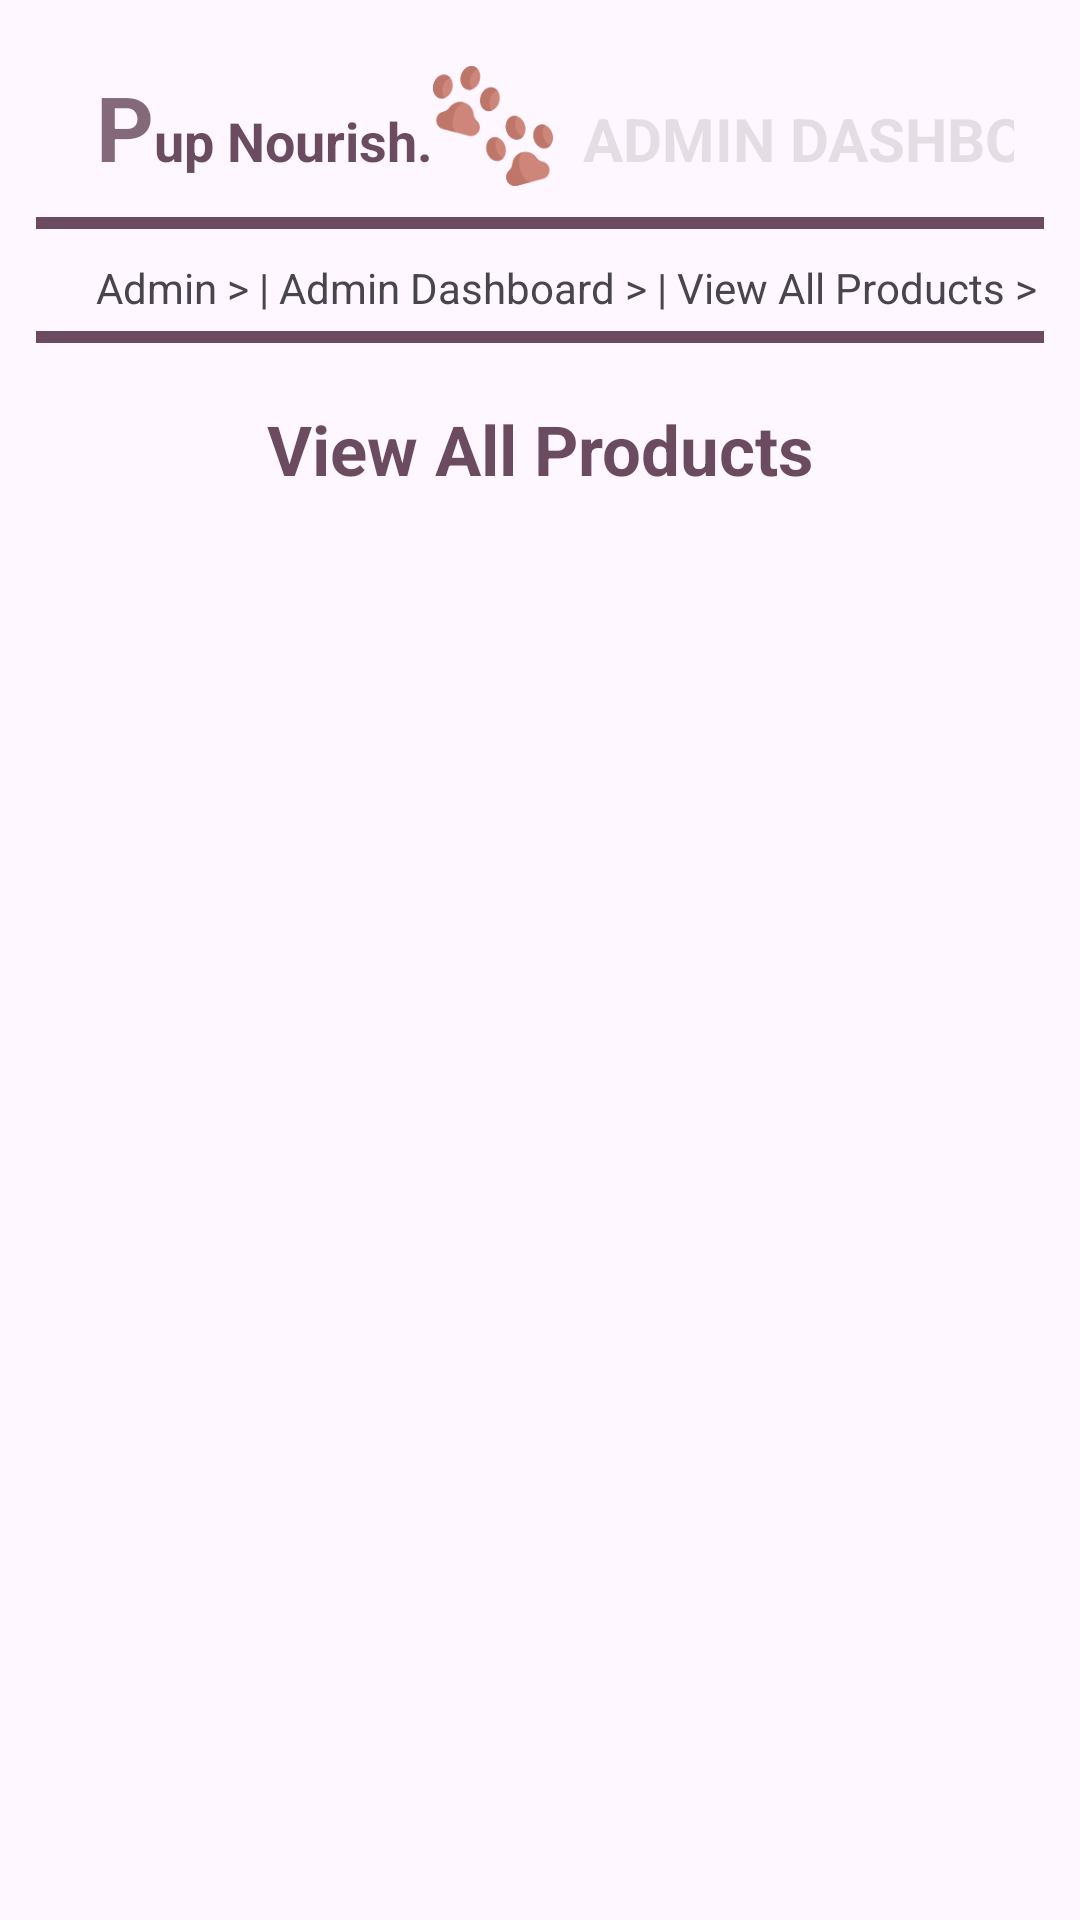

Android layout source for this screen:
<!-- AndroidManifest.xml: application theme Theme.FOODDOGAPP -->
<!-- res/layout/activity_view_products.xml -->
<?xml version="1.0" encoding="utf-8"?>
<LinearLayout xmlns:android="http://schemas.android.com/apk/res/android"
    android:layout_width="match_parent"
    android:layout_height="match_parent"
    xmlns:tools="http://schemas.android.com/tools"
    android:orientation="vertical"
    android:padding="12dp">

    <LinearLayout
        android:layout_width="match_parent"
        android:layout_height="wrap_content"
        android:padding="10dp"
        android:orientation="horizontal">
        <LinearLayout
            android:layout_width="400dp"
            android:layout_height="wrap_content"
            android:orientation="horizontal">

            <TextView
                android:layout_width="wrap_content"
                android:layout_height="wrap_content"
                android:layout_marginStart="10dp"
                android:text="P"
                android:textStyle="bold"
                android:textColor="@color/secondary"
                android:textSize="30dp"
                tools:ignore="HardcodedText,SpUsage" />

            <TextView
                android:layout_width="wrap_content"
                android:layout_height="wrap_content"
                android:text="up Nourish."
                android:textColor="@color/brown3"
                android:textSize="18dp"
                android:textStyle="bold"
                tools:ignore="HardcodedText,SpUsage" />

            <ImageView
                android:layout_width="40dp"
                android:layout_height="40dp"
                android:src="@drawable/paw01" />
            <TextView
                android:layout_width="wrap_content"
                android:layout_height="wrap_content"
                android:text="ADMIN DASHBOARD"
                android:textSize="20dp"
                android:textStyle="bold"
                android:layout_marginLeft="10dp"
                android:textColor="@color/ash"/>
        </LinearLayout>
    </LinearLayout>
    <View
        android:layout_width="420dp"
        android:layout_height="4dp"
        android:background="@color/brown3"
        android:layout_gravity="center"
        android:layout_marginBottom="5dp"/>
    <LinearLayout
        android:layout_width="wrap_content"
        android:layout_height="wrap_content"
        android:orientation="horizontal">
        <TextView
            android:layout_width="wrap_content"
            android:layout_height="wrap_content"
            android:layout_marginLeft="20dp"
            android:layout_marginTop="5dp"
            android:text="Admin > | "/>

        <TextView
            android:layout_width="wrap_content"
            android:layout_height="wrap_content"
            android:layout_marginTop="5dp"
            android:text="Admin Dashboard > | " />
        <TextView
            android:layout_width="wrap_content"
            android:layout_height="wrap_content"
            android:layout_marginTop="5dp"
            android:text="View All Products >" />


    </LinearLayout>
    <View
        android:layout_width="420dp"
        android:layout_height="4dp"
        android:background="@color/brown3"
        android:layout_gravity="center"
        android:layout_marginTop="5dp"
        android:layout_marginBottom="20dp"/>
    <TextView
        android:layout_width="wrap_content"
        android:layout_height="wrap_content"
        android:text="View All Products"
        android:textSize="23sp"
        android:textStyle="bold"
        android:layout_marginBottom="25dp"
        android:layout_gravity="center"
        android:textColor="@color/brown3"/>
    <ListView
        android:id="@+id/productsListView"
        android:layout_width="match_parent"
        android:layout_height="match_parent" />
</LinearLayout>
<!-- resources referenced by this layout -->
<resources>
  <color name="ash">#34817D7D</color>
  <color name="brown3">#C6401A31</color>
  <color name="secondary">#A4401A31</color>
  <!-- drawable paw01: png bitmap (drawable, 6455 bytes) -->
  <style name="Theme.FOODDOGAPP" parent="Base.Theme.FOODDOGAPP" />
  <style name="Base.Theme.FOODDOGAPP" parent="Theme.Material3.DayNight.NoActionBar">
          
          
      </style>
</resources>
